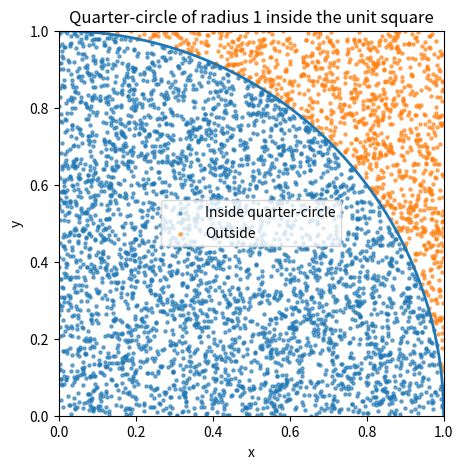

Reproduce this figure in Python.
import numpy as np
import matplotlib.pyplot as plt

def estimate_pi(N=100000, random_seed=None):
    """Estimate π using Monte Carlo sampling of a quarter circle in the unit square.

    Parameters
    ----------
    N : int
        Number of random points to sample.
    random_seed : int or None
        Optional seed for reproducibility.

    Returns
    -------
    float
        Monte Carlo estimate of π.
    """
    if N <= 0:
        raise ValueError("N must be a positive integer")

    rng = np.random.default_rng(random_seed)

    # Sample N random points in the unit square [0, 1] × [0, 1]
    x = rng.random(N)
    y = rng.random(N)

    # Points inside the quarter-circle of radius 1 satisfy x^2 + y^2 < 1
    inside = x**2 + y**2 < 1.0

    # Fraction of points inside the quarter-circle
    fraction_inside = inside.mean()

    # Area of the quarter-circle ≈ fraction_inside, so π ≈ 4 × fraction_inside
    pi_estimate = 4.0 * fraction_inside
    return pi_estimate

# Quick example
approx_pi = estimate_pi(N=100_000, random_seed=0)
print(f"Estimated π: {approx_pi:.6f}")
print(f"Actual π:    {np.pi:.6f}")


def plot_quarter_circle(N=5000, random_seed=0):
    """Plot a Monte Carlo sample of points in the unit square and highlight
    which ones lie inside the quarter-circle of radius 1.

    Parameters
    ----------
    N : int
        Number of random points to sample for the visualisation.
    random_seed : int
        Seed for reproducibility of the scatter plot.
    """
    rng = np.random.default_rng(random_seed)
    x = rng.random(N)
    y = rng.random(N)
    inside = x**2 + y**2 < 1.0

    fig, ax = plt.subplots(figsize=(5, 5))

    # Plot points inside the quarter-circle
    ax.scatter(x[inside], y[inside], s=5, alpha=0.6, label="Inside quarter-circle")

    # Plot points outside the quarter-circle
    ax.scatter(x[~inside], y[~inside], s=5, alpha=0.6, label="Outside")

    # Draw the quarter-circle boundary x^2 + y^2 = 1 for x, y >= 0
    theta = np.linspace(0, np.pi / 2, 300)
    ax.plot(np.cos(theta), np.sin(theta), linewidth=2)

    ax.set_aspect("equal")
    ax.set_xlim(0, 1)
    ax.set_ylim(0, 1)
    ax.set_xlabel("x")
    ax.set_ylabel("y")
    ax.set_title("Quarter-circle of radius 1 inside the unit square")
    ax.legend()
    plt.show()

    # Also print out a π estimate using the same points
    fraction_inside = inside.mean()
    pi_estimate = 4.0 * fraction_inside
    print(f"Estimated π from this sample: {pi_estimate:.6f}")


# Run the visualisation
plot_quarter_circle(N=5000, random_seed=0)
